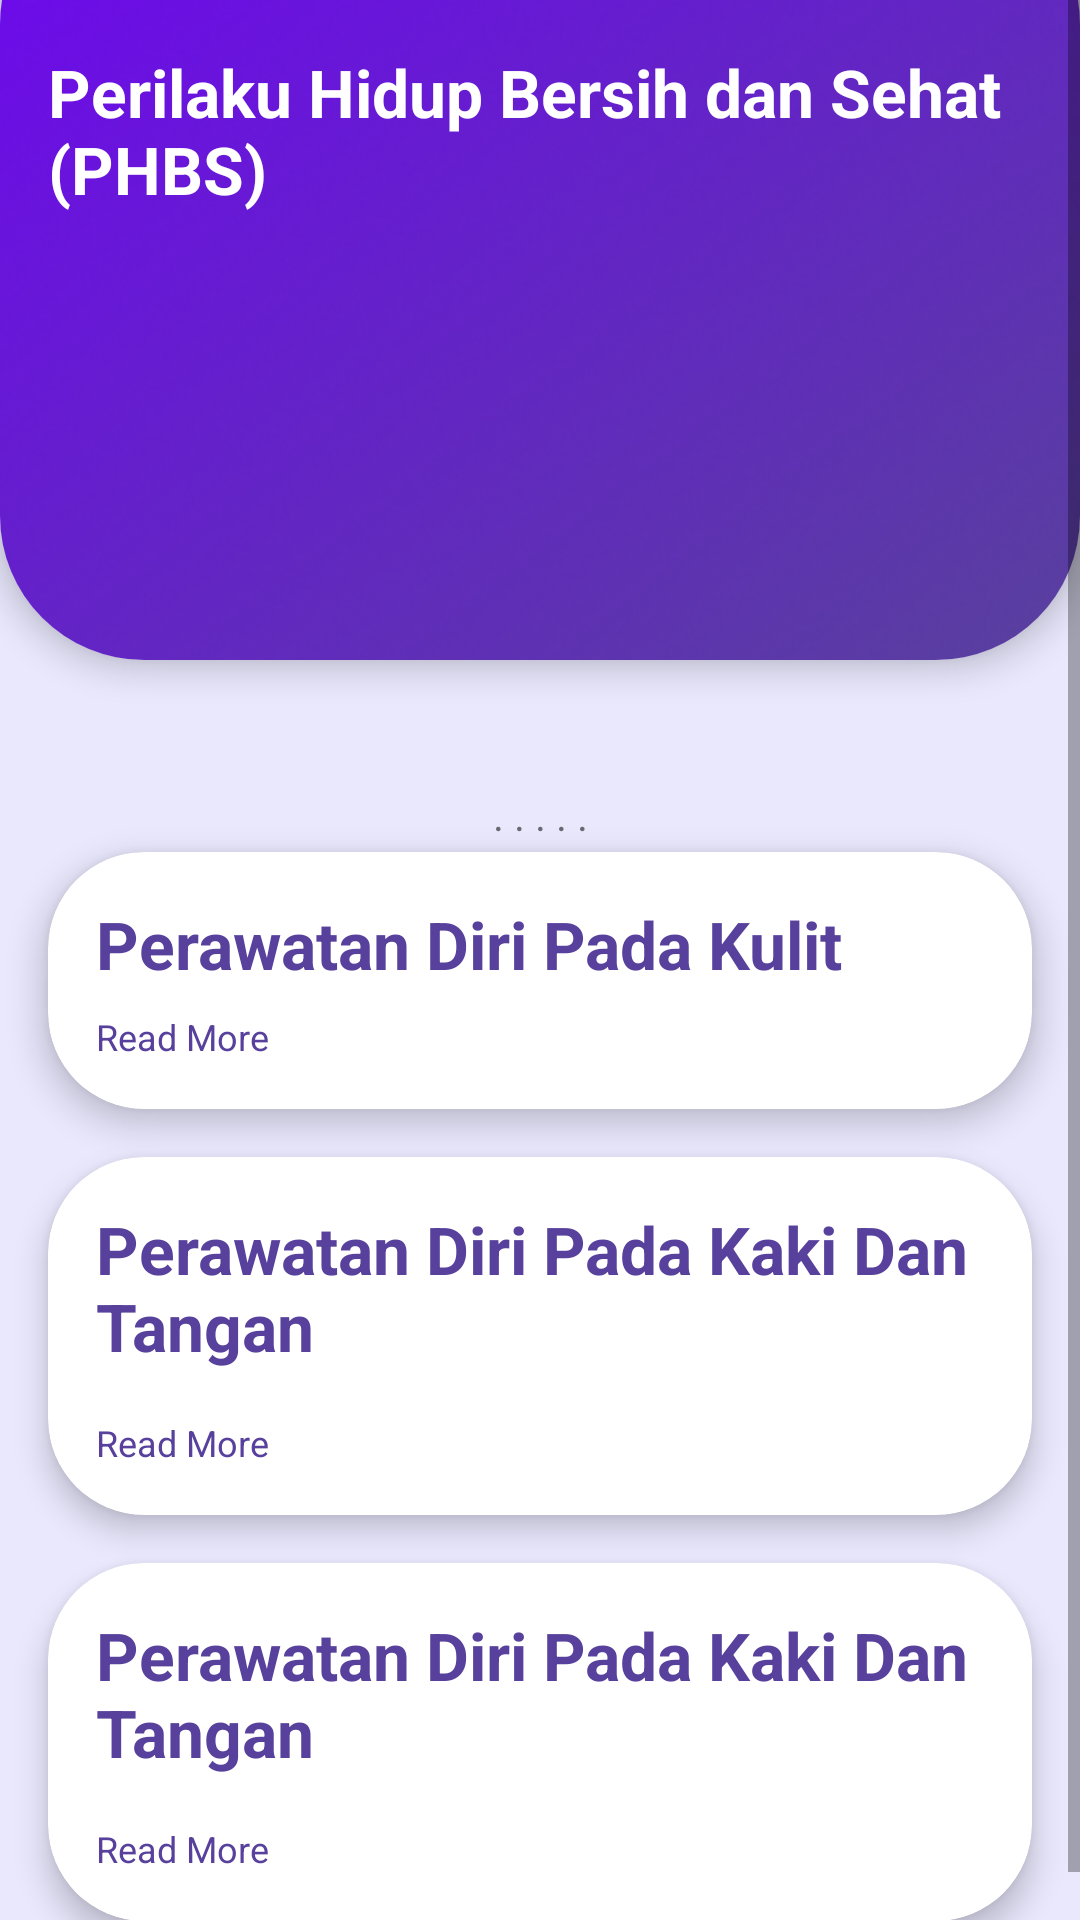

Layout XML and referenced resources for this Android screen:
<!-- AndroidManifest.xml: application theme Theme.TunanetraDaily -->
<!-- res/layout/activity_phbs.xml -->
<?xml version="1.0" encoding="utf-8"?>
<ScrollView xmlns:android="http://schemas.android.com/apk/res/android"
    xmlns:app="http://schemas.android.com/apk/res-auto"
    xmlns:tools="http://schemas.android.com/tools"
    android:layout_width="match_parent"
    android:layout_height="match_parent"
    android:background="@drawable/bg_gray_purple"
    tools:context=".activity.PhbsActivity">

    <androidx.constraintlayout.widget.ConstraintLayout
        android:layout_width="match_parent"
        android:layout_height="wrap_content"
        android:paddingBottom="16dp">

        <com.google.android.material.card.MaterialCardView
            android:id="@+id/cv_Gizi"
            android:layout_width="match_parent"
            android:layout_height="wrap_content"
            android:translationY="-40dp"
            app:cardCornerRadius="48dp"
            app:cardElevation="6dp"
            app:layout_constraintTop_toTopOf="parent">

            <ImageView
                android:layout_width="match_parent"
                android:layout_height="match_parent"
                android:background="@drawable/bg_welcome"
                android:contentDescription="Selamat Datang" />

            <TextView
                android:id="@+id/title_giziSeimbang"
                android:layout_width="wrap_content"
                android:layout_height="wrap_content"
                android:layout_marginStart="16dp"
                android:layout_marginTop="56dp"
                android:layout_marginEnd="16dp"
                android:text="Perilaku Hidup Bersih dan Sehat (PHBS)"
                android:textColor="@color/white"
                android:textSize="22sp"
                android:textStyle="bold" />

        </com.google.android.material.card.MaterialCardView>

        <TextView
            android:id="@+id/tv_speak"
            android:layout_width="wrap_content"
            android:layout_height="wrap_content"
            android:layout_marginTop="2dp"
            android:text=". . . . ."
            android:textSize="14sp"
            app:layout_constraintLeft_toLeftOf="parent"
            app:layout_constraintRight_toRightOf="parent"
            app:layout_constraintTop_toBottomOf="@id/cv_Gizi" />

        <com.google.android.material.card.MaterialCardView
            android:id="@+id/cv_perawatan1"
            android:layout_width="match_parent"
            android:layout_height="wrap_content"
            android:layout_marginStart="16dp"
            android:layout_marginTop="24dp"
            android:layout_marginEnd="16dp"
            android:clickable="true"
            android:focusable="true"
            app:cardBackgroundColor="@color/white"
            app:cardCornerRadius="32dp"
            app:cardElevation="6dp"
            app:layout_constraintTop_toBottomOf="@id/cv_Gizi">

            <androidx.constraintlayout.widget.ConstraintLayout
                android:layout_width="match_parent"
                android:layout_height="match_parent">

                <TextView
                    android:id="@+id/tv_pilarGiziSeimbang"
                    android:layout_width="0dp"
                    android:layout_height="wrap_content"
                    android:layout_marginStart="16dp"
                    android:layout_marginTop="16dp"
                    android:layout_marginEnd="16dp"
                    android:text="Perawatan Diri Pada Kulit"
                    android:textColor="@color/purple_1"
                    android:textSize="22sp"
                    android:textStyle="bold"
                    app:layout_constraintEnd_toEndOf="parent"
                    app:layout_constraintStart_toStartOf="parent"
                    app:layout_constraintTop_toTopOf="parent" />

                <TextView
                    android:id="@+id/tv_more1"
                    android:layout_width="wrap_content"
                    android:layout_height="wrap_content"
                    android:layout_marginTop="8dp"
                    android:layout_marginBottom="16dp"
                    android:text="Read More"
                    android:textColor="@color/purple_1"
                    android:textSize="12sp"
                    app:layout_constraintBottom_toBottomOf="parent"
                    app:layout_constraintStart_toStartOf="@id/tv_pilarGiziSeimbang"
                    app:layout_constraintTop_toBottomOf="@id/tv_pilarGiziSeimbang" />

            </androidx.constraintlayout.widget.ConstraintLayout>
        </com.google.android.material.card.MaterialCardView>

        <com.google.android.material.card.MaterialCardView
            android:id="@+id/cv_perawatan2"
            android:layout_width="match_parent"
            android:layout_height="wrap_content"
            android:layout_marginStart="16dp"
            android:layout_marginTop="16dp"
            android:layout_marginEnd="16dp"
            android:clickable="true"
            android:focusable="true"
            app:cardBackgroundColor="@color/white"
            app:cardCornerRadius="32dp"
            app:cardElevation="6dp"
            app:layout_constraintTop_toBottomOf="@id/cv_perawatan1">

            <androidx.constraintlayout.widget.ConstraintLayout
                android:layout_width="match_parent"
                android:layout_height="match_parent">

                <TextView
                    android:id="@+id/tv_perawatan2"
                    android:layout_width="0dp"
                    android:layout_height="wrap_content"
                    android:layout_marginStart="16dp"
                    android:layout_marginTop="16dp"
                    android:layout_marginEnd="16dp"
                    android:text="Perawatan Diri Pada Kaki Dan Tangan"
                    android:textColor="@color/purple_1"
                    android:textSize="22sp"
                    android:textStyle="bold"
                    app:layout_constraintEnd_toEndOf="parent"
                    app:layout_constraintStart_toStartOf="parent"
                    app:layout_constraintTop_toTopOf="parent" />

                <TextView
                    android:id="@+id/tv_more2"
                    android:layout_width="wrap_content"
                    android:layout_height="wrap_content"
                    android:layout_marginTop="16dp"
                    android:layout_marginBottom="16dp"
                    android:text="Read More"
                    android:textColor="@color/purple_1"
                    android:textSize="12sp"
                    app:layout_constraintBottom_toBottomOf="parent"
                    app:layout_constraintStart_toStartOf="@id/tv_perawatan2"
                    app:layout_constraintTop_toBottomOf="@id/tv_perawatan2" />

            </androidx.constraintlayout.widget.ConstraintLayout>
        </com.google.android.material.card.MaterialCardView>

        <com.google.android.material.card.MaterialCardView
            android:id="@+id/cv_perawatan3"
            android:layout_width="match_parent"
            android:layout_height="wrap_content"
            android:layout_marginStart="16dp"
            android:layout_marginTop="16dp"
            android:layout_marginEnd="16dp"
            android:clickable="true"
            android:focusable="true"
            app:cardBackgroundColor="@color/white"
            app:cardCornerRadius="32dp"
            app:cardElevation="6dp"
            app:layout_constraintTop_toBottomOf="@id/cv_perawatan2">

            <androidx.constraintlayout.widget.ConstraintLayout
                android:layout_width="match_parent"
                android:layout_height="match_parent">

                <TextView
                    android:id="@+id/tv_perawatan3"
                    android:layout_width="0dp"
                    android:layout_height="wrap_content"
                    android:layout_marginStart="16dp"
                    android:layout_marginTop="16dp"
                    android:layout_marginEnd="16dp"
                    android:text="Perawatan Diri Pada Kaki Dan Tangan"
                    android:textColor="@color/purple_1"
                    android:textSize="22sp"
                    android:textStyle="bold"
                    app:layout_constraintEnd_toEndOf="parent"
                    app:layout_constraintStart_toStartOf="parent"
                    app:layout_constraintTop_toTopOf="parent" />

                <TextView
                    android:id="@+id/tv_more3"
                    android:layout_width="wrap_content"
                    android:layout_height="wrap_content"
                    android:layout_marginTop="16dp"
                    android:layout_marginBottom="16dp"
                    android:text="Read More"
                    android:textColor="@color/purple_1"
                    android:textSize="12sp"
                    app:layout_constraintBottom_toBottomOf="parent"
                    app:layout_constraintStart_toStartOf="@id/tv_perawatan3"
                    app:layout_constraintTop_toBottomOf="@id/tv_perawatan3" />

            </androidx.constraintlayout.widget.ConstraintLayout>
        </com.google.android.material.card.MaterialCardView>

    </androidx.constraintlayout.widget.ConstraintLayout>
</ScrollView>
<!-- resources referenced by this layout -->
<resources>
  <color name="purple_1">#58419C</color>
  <color name="white">#FFFFFFFF</color>
  <!-- drawable bg_gray_purple: png bitmap (drawable, 6217 bytes) -->
  <!-- drawable bg_welcome: png bitmap (drawable, 81152 bytes) -->
  <style name="Theme.TunanetraDaily" parent="Theme.MaterialComponents.DayNight.NoActionBar">
          
          <item name="colorPrimaryDark">@android:color/transparent</item>
          <item name="colorPrimary">@color/purple_0</item>
          <item name="colorPrimaryVariant">@color/purple_1</item>
          <item name="colorOnPrimary">@color/white</item>
          
          <item name="colorSecondary">@color/teal_200</item>
          <item name="colorSecondaryVariant">@color/teal_700</item>
          <item name="colorOnSecondary">@color/black</item>
          
          <item name="android:statusBarColor" tools:targetApi="l">?attr/colorPrimaryVariant</item>
          
          <item name="android:windowTranslucentStatus">true</item>
      </style>
  <color name="purple_0">#7001F7</color>
  <color name="teal_200">#FF03DAC5</color>
  <color name="teal_700">#FF018786</color>
  <color name="black">#FF000000</color>
</resources>
